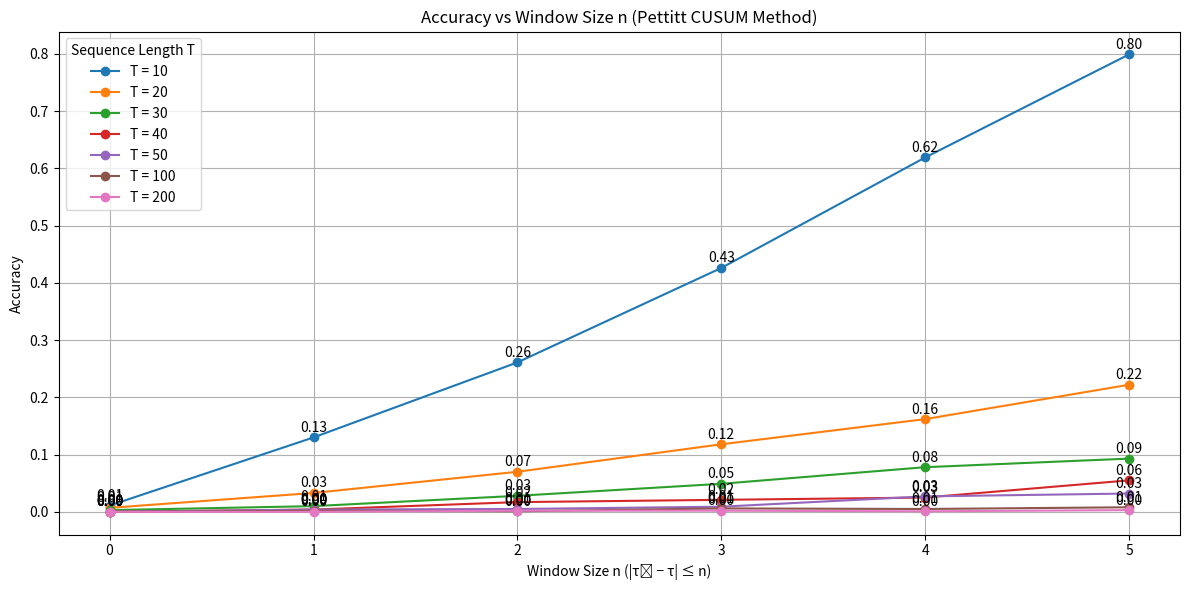

Write the Python code that produced this figure.
import numpy as np
import matplotlib.pyplot as plt

# -------------------------------
# Parameters
# -------------------------------
theta_0 = 0.3  # Probability before changepoint
theta_1 = 0.7  # Probability after changepoint
T_values = [10, 20, 30, 40, 50, 100, 200]  # Sequence lengths
n_values = list(range(6))  # Window sizes n = 0 to 5
iterations = 1000  # Number of iterations per configuration

# -------------------------------
# Step 1: Pettitt's Changepoint Estimator
# -------------------------------
def estimate_changepoint_pettitt(X):
    T = len(X)
    S = np.cumsum(X)  # Cumulative sum
    U = np.zeros(T)
    for t in range(T):
        U[t] = T * S[t] - (t + 1) * S[-1]
    tau_hat = np.argmax(U) + 1  # Estimate changepoint
    return tau_hat

# -------------------------------
# Step 2: Generate Bernoulli Sequence with Changepoint
# -------------------------------
def generate_sequence(T, theta_0, theta_1):
    tau_true = np.random.randint(3, T)
    pre = np.random.binomial(1, theta_0, tau_true)
    post = np.random.binomial(1, theta_1, T - tau_true)
    return np.concatenate([pre, post]), tau_true

# -------------------------------
# Step 3: Compute Accuracy per (T, n)
# -------------------------------
accuracy_by_T = {T: [] for T in T_values}  # Store accuracy per T across different n

for T in T_values:
    for n in n_values:
        success_count = 0
        for _ in range(iterations):
            X, tau_true = generate_sequence(T, theta_0, theta_1)
            tau_hat = estimate_changepoint_pettitt(X)
            if abs(tau_hat - tau_true) <= n:
                success_count += 1
        accuracy = round(success_count / iterations, 3)
        accuracy_by_T[T].append(accuracy)

# -------------------------------
# Step 4: Plot Accuracy vs n (Pettitt's Method)
# -------------------------------
plt.figure(figsize=(12, 6))
for T in T_values:
    plt.plot(n_values, accuracy_by_T[T], marker='o', label=f"T = {T}")
    for n, acc in zip(n_values, accuracy_by_T[T]):
        plt.annotate(f'{acc:.2f}', xy=(n, acc), xytext=(0, 4), textcoords='offset points', ha='center')

plt.title("Accuracy vs Window Size n (Pettitt CUSUM Method)")
plt.xlabel("Window Size n (|τ̂ − τ| ≤ n)")
plt.ylabel("Accuracy")
plt.legend(title="Sequence Length T")
plt.grid(True)
plt.xticks(n_values)
plt.tight_layout()
plt.show()
